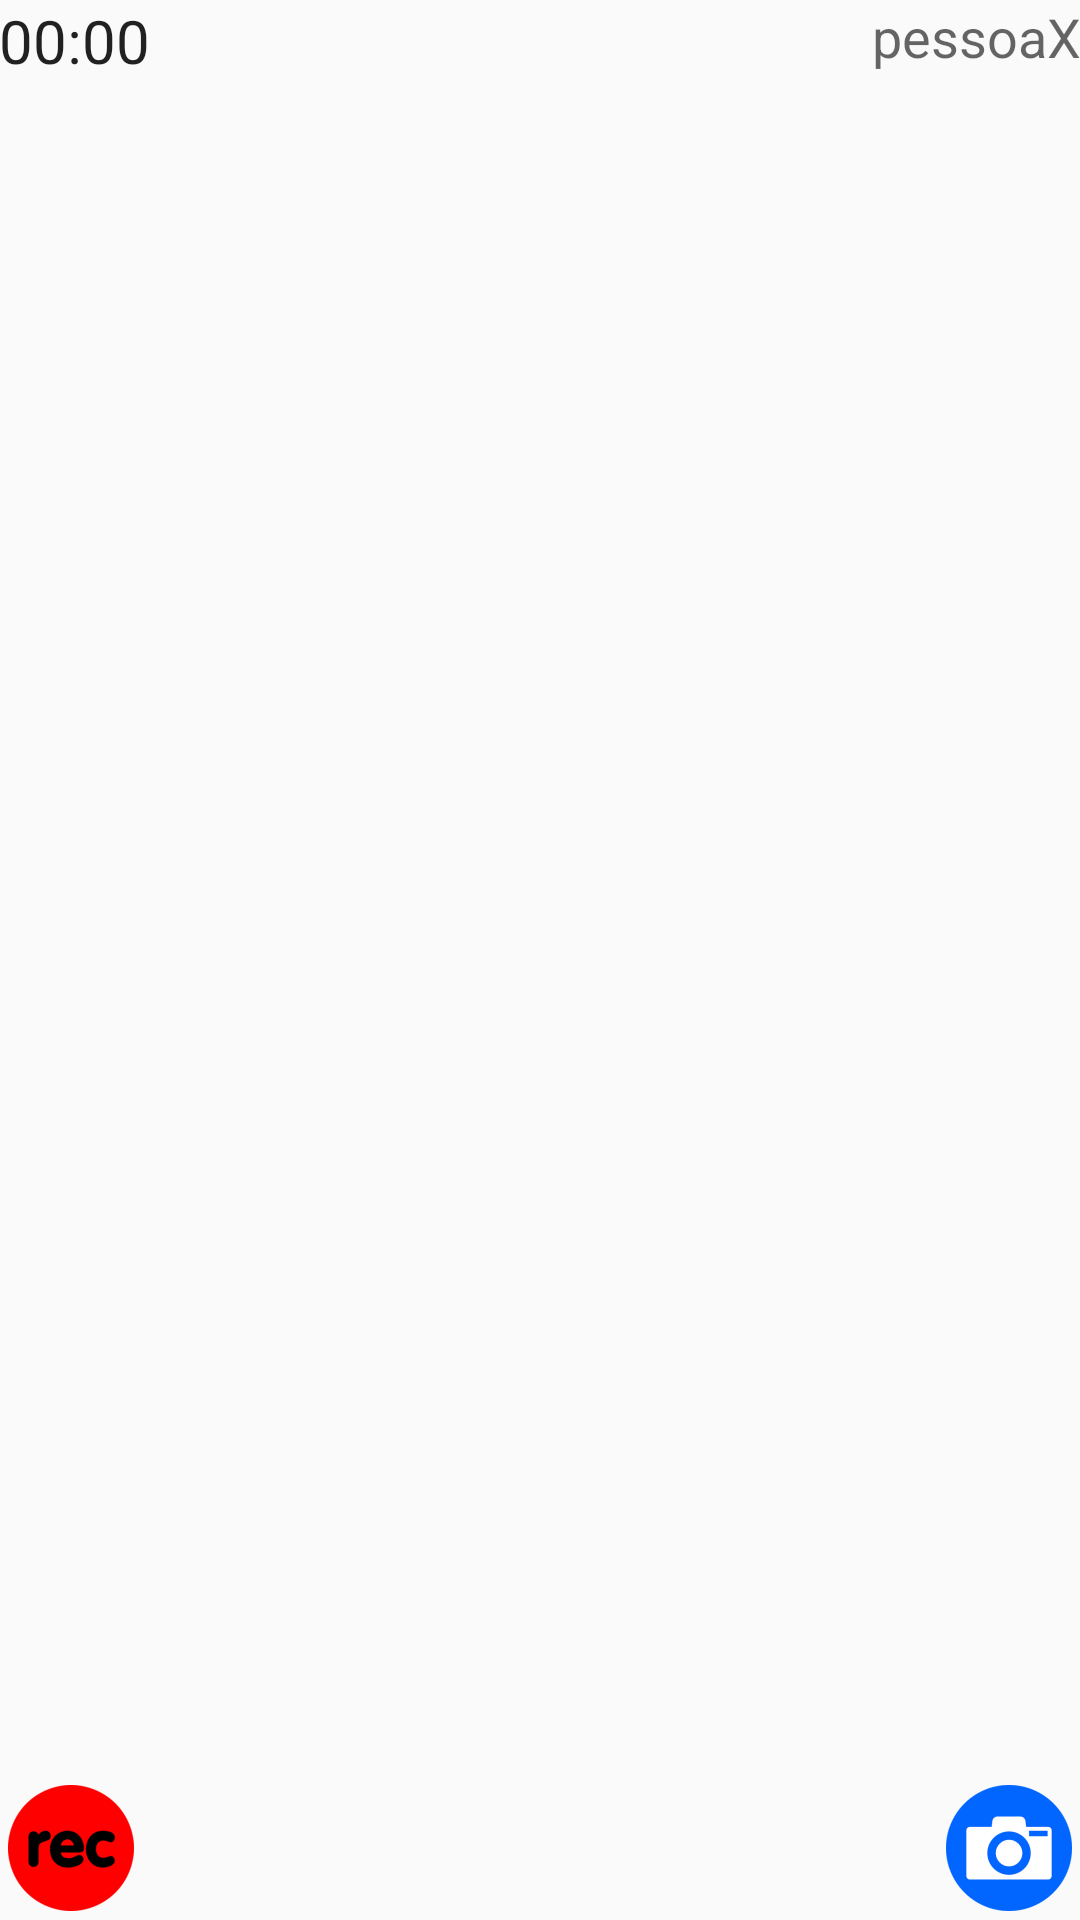

This screen was rendered from an Android layout file. Write that file and the resources it references.
<!-- AndroidManifest.xml: application theme AppTheme -->
<!-- res/layout/activity_interview.xml -->
<?xml version="1.0" encoding="utf-8"?>
<RelativeLayout xmlns:android="http://schemas.android.com/apk/res/android"
    xmlns:tools="http://schemas.android.com/tools"
    android:layout_width="match_parent"
    android:layout_height="match_parent"
    android:paddingBottom="@dimen/activity_vertical_margin"
    android:paddingLeft="@dimen/activity_horizontal_margin"
    android:paddingRight="@dimen/activity_horizontal_margin"
    android:paddingTop="@dimen/activity_vertical_margin"
    tools:context="com.museupessoa.maf.assistenteentrevistas.InterviewActivity"
    >


    <FrameLayout
        android:layout_width="match_parent"
        android:layout_height="match_parent"
        android:layout_alignParentTop="true"
        android:layout_alignParentLeft="true"
        android:layout_alignParentStart="true">

        <LinearLayout
            android:orientation="horizontal"
            android:layout_width="match_parent"
            android:layout_height="240dp"
            android:layout_gravity="center"
            android:id="@+id/interview_activity_questions_list">

        </LinearLayout>

        <ImageButton
            android:layout_width="wrap_content"
            android:layout_height="wrap_content"
            android:id="@+id/rec_button"
            android:layout_gravity="left|bottom"
            android:background="@android:color/transparent"
            android:src="@mipmap/record_button" />

        <ImageButton
            android:layout_width="wrap_content"
            android:layout_height="wrap_content"
            android:id="@+id/photo_button"
            android:layout_gravity="right|bottom"
            android:background="@android:color/transparent"
            android:src="@mipmap/photo_button" />

        <TextView
            android:layout_width="wrap_content"
            android:layout_height="wrap_content"
            android:textAppearance="?android:attr/textAppearanceMedium"
            android:id="@+id/person_name"
            android:layout_gravity="right|top"
            android:text="pessoaX" />

        <Chronometer
            android:layout_width="wrap_content"
            android:layout_height="wrap_content"
            android:id="@+id/rec_chronometer"
            android:layout_gravity="left|top"
            android:textSize="20dp" />

    </FrameLayout>
</RelativeLayout>
<!-- resources referenced by this layout -->
<resources>
  <!-- mipmap photo_button: png bitmap (mipmap-hdpi, 1431 bytes) -->
  <!-- mipmap record_button: png bitmap (mipmap-hdpi, 1270 bytes) -->
  <style name="AppTheme" parent="Theme.AppCompat.Light.DarkActionBar">
          
          <item name="colorPrimary">@color/colorPrimary</item>
          <item name="colorPrimaryDark">@color/colorPrimaryDark</item>
          <item name="colorAccent">@color/colorAccent</item>
      </style>
  <color name="colorPrimary">#e7e6e6</color>
  <color name="colorPrimaryDark">#c7c5c3</color>
  <color name="colorAccent">#e7e6e6</color>
</resources>
